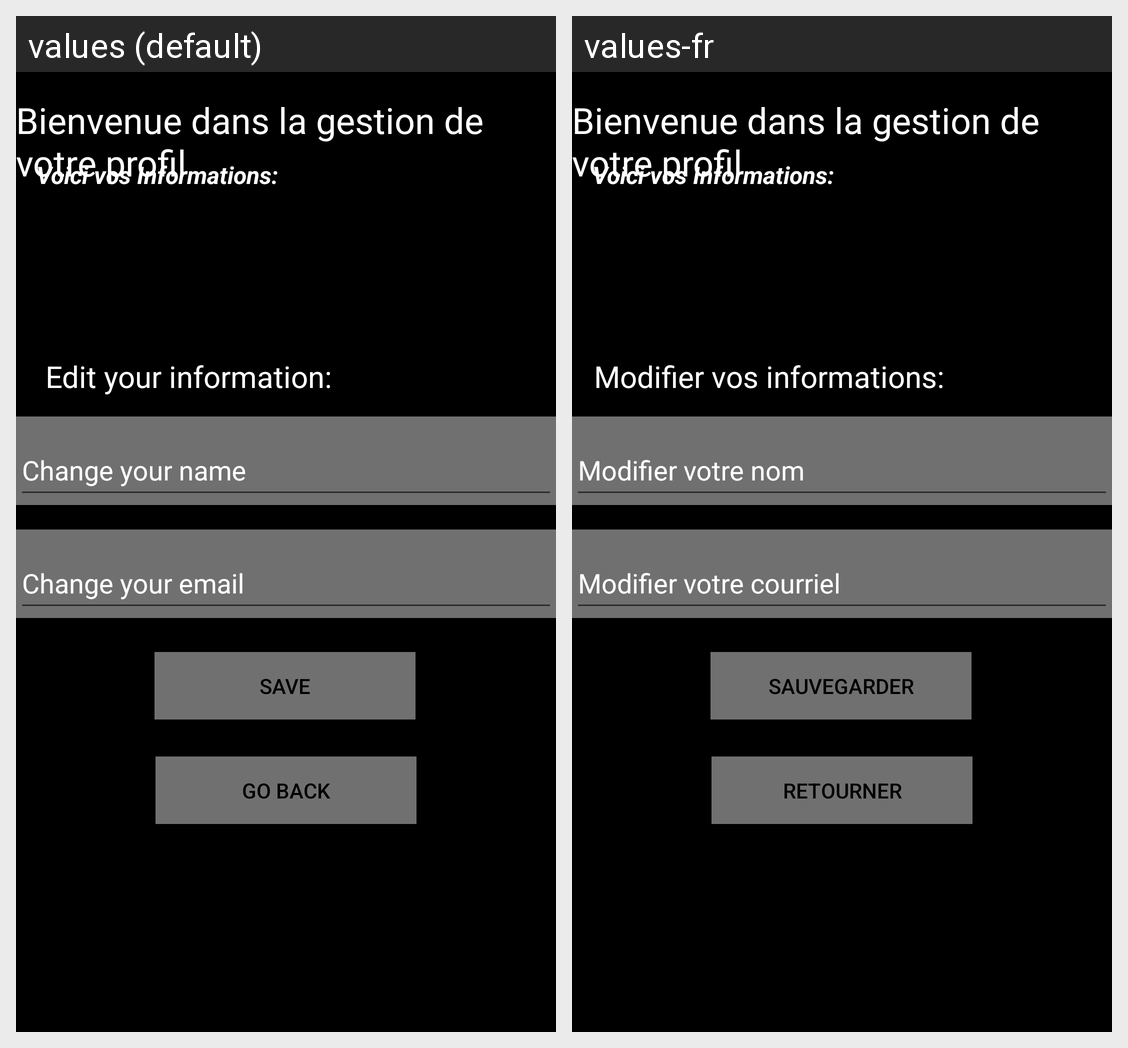

This grid shows one Android layout under two languages. Give, for every string resource on the screen, its name, the default text and each shown locale's text.
Android screen res/layout/activity_profil.xml rendered under 2 locales, left to right: values (default), values-fr. Device: Nexus 5 (rendered at 1080×1920; each locale shown at half size, 540×960, under a caption strip naming it); theme Theme.AppCompat.Light.
Strings drawn on this screen, with the default value and each locale's value (text and hints the layout hard-codes, and strings that could not be matched under every locale, appear in the picture but are not listed):

TitreModif
  values: Edit your information:
  values-fr: Modifier vos informations:

ModifNom
  values: Change your name
  values-fr: Modifier votre nom

ModifCourriel
  values: Change your email
  values-fr: Modifier votre courriel

Sauvegarder
  values: Save
  values-fr: Sauvegarder

Retourner
  values: Go back
  values-fr: Retourner
